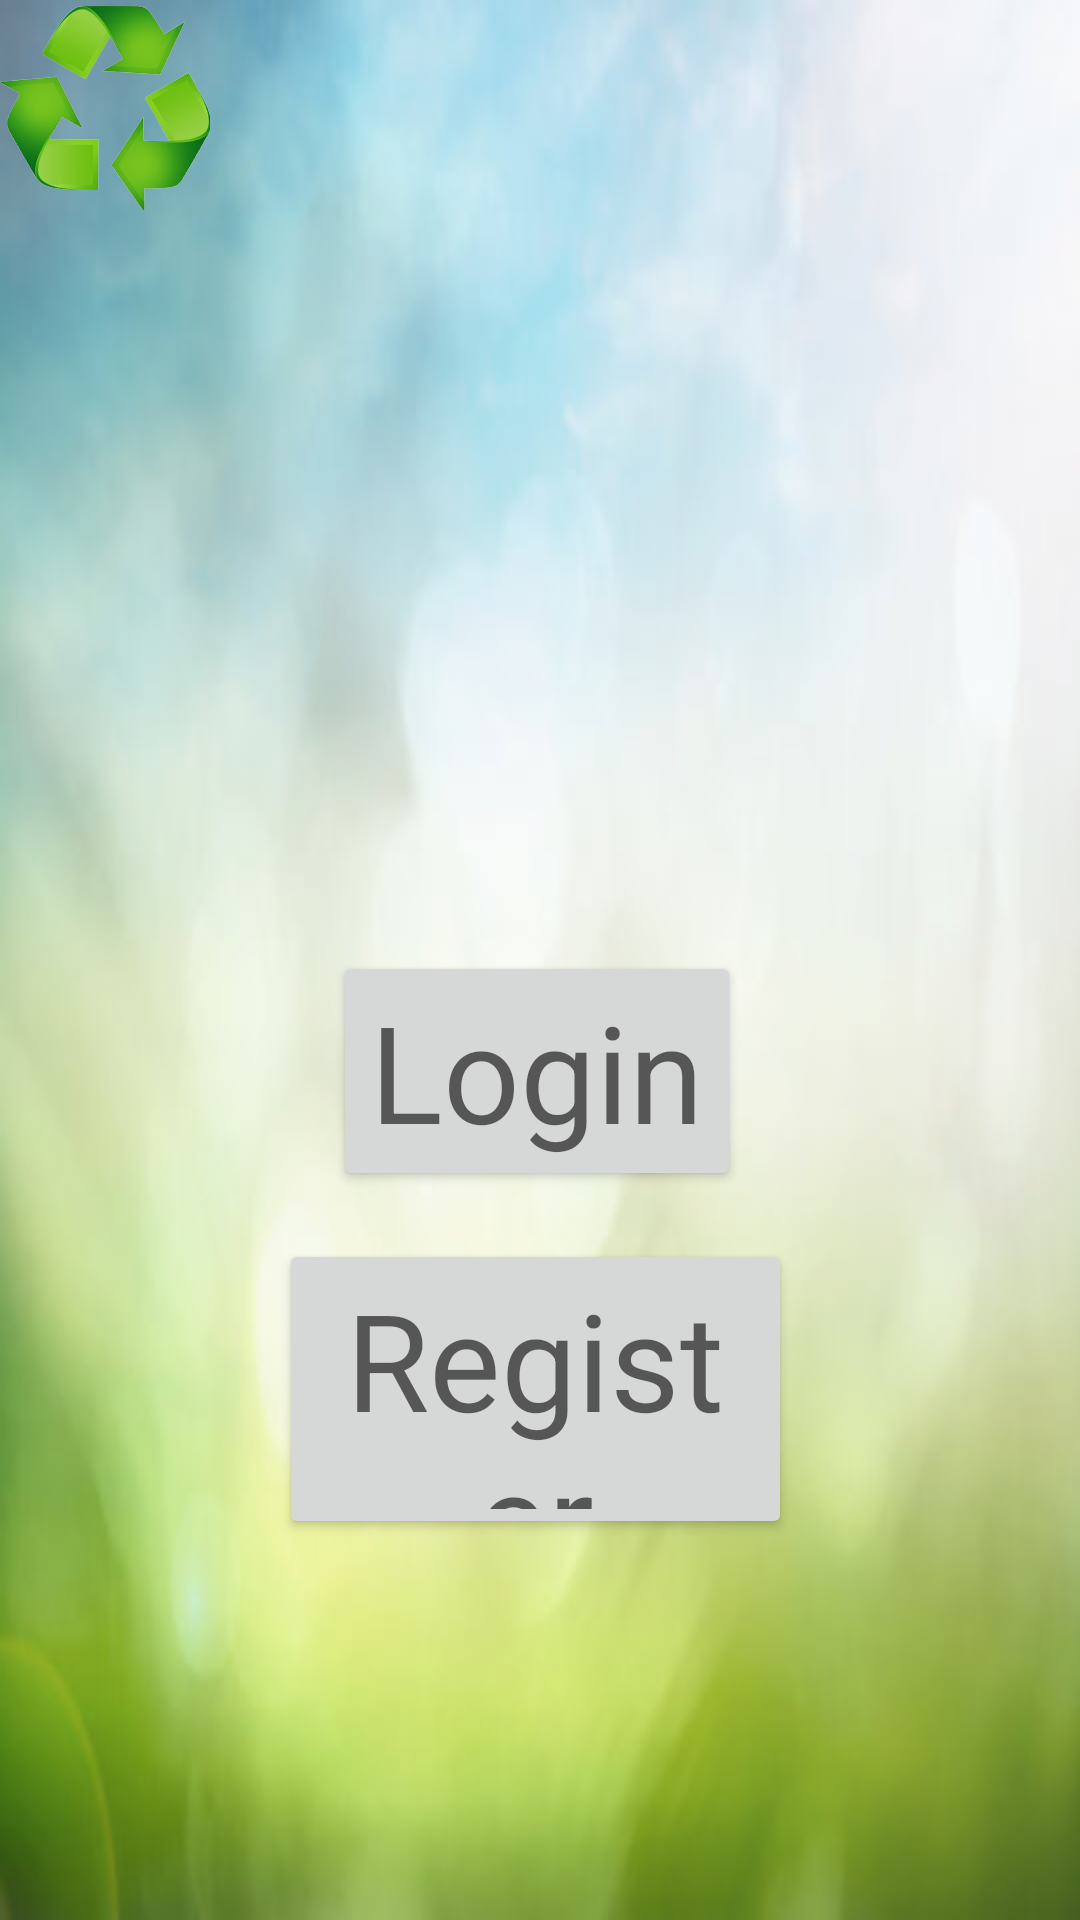

Write the Android layout XML for this screen, with the resource values it uses.
<!-- AndroidManifest.xml: application theme Theme.PlasticTracker -->
<!-- res/layout/activity_main.xml -->
<?xml version="1.0" encoding="utf-8"?>
<RelativeLayout xmlns:android="http://schemas.android.com/apk/res/android"
    xmlns:app="http://schemas.android.com/apk/res-auto"
    xmlns:tools="http://schemas.android.com/tools"
    android:layout_width="match_parent"
    android:layout_height="match_parent"
    android:background="@drawable/background"
    tools:context="com.csc.plastictracker.MainActivity">

    <androidx.appcompat.widget.AppCompatButton
        android:id="@+id/buttonLogin"
        android:layout_width="186dp"
        android:layout_height="wrap_content"
        android:layout_alignParentStart="true"
        android:layout_alignParentTop="true"
        android:layout_alignParentEnd="true"
        android:layout_marginStart="111dp"
        android:layout_marginTop="317dp"
        android:layout_marginEnd="113dp"
        android:text="Login"
        android:textAppearance="@style/TextAppearance.AppCompat.Display2" />

    <androidx.appcompat.widget.AppCompatButton
        android:id="@+id/buttonRegister"
        android:layout_width="221dp"
        android:layout_height="100dp"
        android:layout_below="@+id/buttonLogin"
        android:layout_alignParentStart="true"
        android:layout_alignParentEnd="true"
        android:layout_marginStart="93dp"
        android:layout_marginTop="16dp"
        android:layout_marginEnd="96dp"
        android:text="Register"
        android:textAppearance="@style/TextAppearance.AppCompat.Display2" />

    <androidx.appcompat.widget.AppCompatButton
        android:id="@+id/buttonLogout"
        android:layout_width="wrap_content"
        android:layout_height="wrap_content"
        android:layout_alignParentStart="true"
        android:layout_alignParentTop="true"
        android:layout_alignParentEnd="true"
        android:layout_marginStart="11dp"
        android:layout_marginTop="98dp"
        android:layout_marginEnd="274dp"
        android:text="Sign out"
        android:visibility="invisible" />

    <ImageView
        android:id="@+id/imageView3"
        android:layout_width="70dp"
        android:layout_height="70dp"
        android:layout_alignParentStart="true"
        android:layout_alignParentTop="true"
        android:layout_marginStart="0dp"
        android:layout_marginTop="1dp"
        app:srcCompat="@drawable/recyclingsymbol" />

</RelativeLayout>
<!-- resources referenced by this layout -->
<resources>
  <!-- drawable background: jpg bitmap (drawable, 17343 bytes) -->
  <!-- drawable recyclingsymbol: png bitmap (drawable, 163695 bytes) -->
  <style name="Theme.PlasticTracker" parent="Theme.MaterialComponents.DayNight.DarkActionBar">
          
          <item name="colorPrimary">@color/purple_500</item>
          <item name="colorPrimaryVariant">@color/purple_700</item>
          <item name="colorOnPrimary">@color/white</item>
          
          <item name="colorSecondary">@color/teal_200</item>
          <item name="colorSecondaryVariant">@color/teal_700</item>
          <item name="colorOnSecondary">@color/black</item>
          
          <item name="android:statusBarColor" tools:targetApi="l">?attr/colorPrimaryVariant</item>
          
      </style>
  <!-- not gathered from this repository: default colours our renderer supplied (Android Studio template values) -->
  <color name="purple_500">#FF6200EE</color>
  <color name="purple_700">#FF3700B3</color>
  <color name="teal_200">#FF03DAC5</color>
  <color name="teal_700">#FF018786</color>
  <color name="black">#FF000000</color>
  <color name="white">#FFFFFFFF</color>
</resources>
